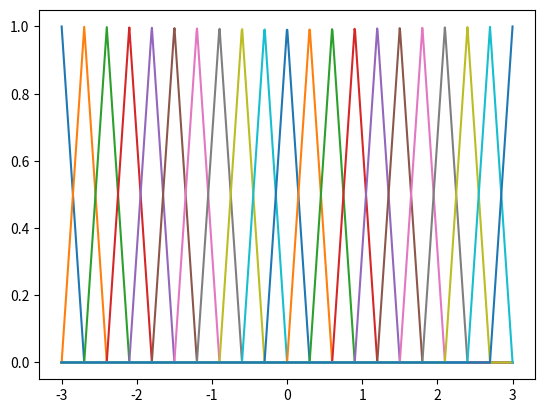
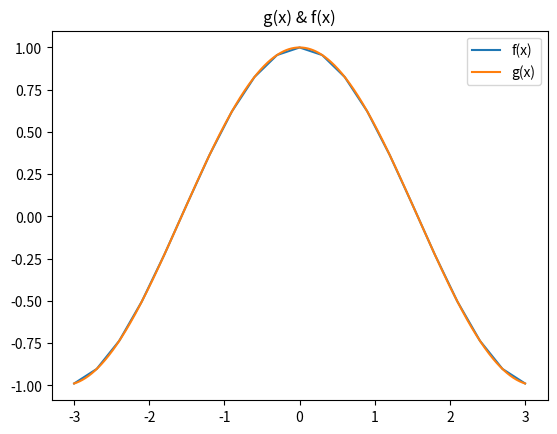

Write the Python code that produced these figures, in order.
# -*- coding: utf-8 -*-
"""
Created on Mon Dec 10 11:40:42 2018

[redacted]
"""

import numpy as np
import matplotlib.pyplot as plt

# 建立membership function 的 fuzzy set
def trimf(x, abc):
    """
    Triangular membership function generator.

    Parameters
    ----------
    x : 1d array
        Independent variable.
    abc : 1d array, length 3
        Three-element vector controlling shape of triangular function.
        Requires a <= b <= c.

    Returns
    -------
    y : 1d array
        Triangular membership function.
    """
    assert len(abc) == 3, 'abc parameter must have exactly three elements.'
    a, b, c = np.r_[abc]     # Zero-indexing in Python
    assert a <= b and b <= c, 'abc requires the three elements a <= b <= c.'

    y = np.zeros(len(x))

    # Left side
    if a != b:
        idx = np.nonzero(np.logical_and(a < x, x < b))[0]
        y[idx] = (x[idx] - a) / float(b - a)

    # Right side
    if b != c:
        idx = np.nonzero(np.logical_and(b < x, x < c))[0]
        y[idx] = (c - x[idx]) / float(c - b)

    idx = np.nonzero(x == b)
    y[idx] = 1
    return y

# 建立fuzzy set的個數
def fuzzy_set(x, x_start, x_end, cnt, epsilon, A, e, h):
    for i in range(cnt):
        if i == 0:
            A[i, :, :] = trimf(x, [x_start, x_start, x_start + h]).reshape(-1, 1)
            e.append(x_start)
        elif i > 0 and i < cnt:
            A[i, :, :] = trimf(x, [x_start + (h * (i - 1)), x_start + (h * i), x_start + (h * (i + 1))]).reshape(-1, 1)
            e.append(x_start + (h * i))
        elif i == cnt:
            A[i, :, :] = trimf(x, [x_start + (h * (i - 2)), x_end, x_end]).reshape(-1, 1)
            e.append(x_end)

# 微分
def diff(f, x):
    h = 1e-4
    return (f(x + h) - f(x - h)) / (2 * h)


# 目標函數
def g_function(x):
    return np.cos(x)


# 定義宇集合區間與epsilon
epsilon = 0.3 # 
x_start = -3
x_end = 3
x = np.linspace(x_start, x_end, 1000)
g = g_function(x)

# g(x)微分取sup，並計算出h1
dg = diff(g_function, x)
h1 = epsilon / np.around(max(dg))

# 計算fuzzy set個數
cnt = int(((x_end - x_start) / h1) + 1)

# 計算fuzzy set
A = np.empty((cnt, int(len(x)), 1))
e = []

fuzzy_set(x, x_start, x_end, cnt, epsilon, A, e, h1)

for k in range(cnt):
    plt.figure(1)
    plt.plot(x, A[k])
    for j in range(1, len(x)):
        f = (g_function(e) * A[k][j]) / (A[k][j])

plt.figure(2)
plt.title("g(x) & f(x)")
plt.plot(e, f, label = "f(x)")
plt.plot(x, g, label = "g(x)")
plt.legend()
plt.show()